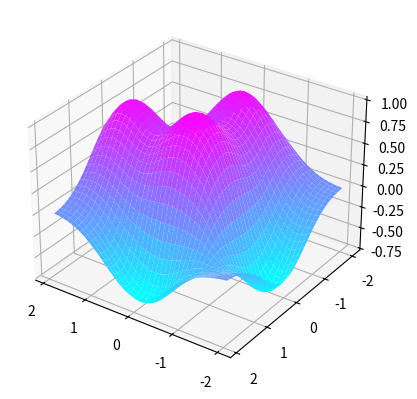

Source code (Python):
from mpl_toolkits.mplot3d import Axes3D
import matplotlib.pyplot as plt
import numpy as np
fig = plt.figure()
ax = fig.add_subplot(projection='3d')
X = np.arange(-2,2,0.1)
Y = np.arange(-2,2,0.1)
X,Y = np.meshgrid(X,Y)
def f(x,y):
    return (1 - y**5 + x**5)*np.exp(-x**2-y**2)
ax.plot_surface(X,Y,f(X,Y), rstride=1, cstride=1, cmap=plt.cm.cool)
ax.view_init(elev=30,azim=125)
plt.show()
